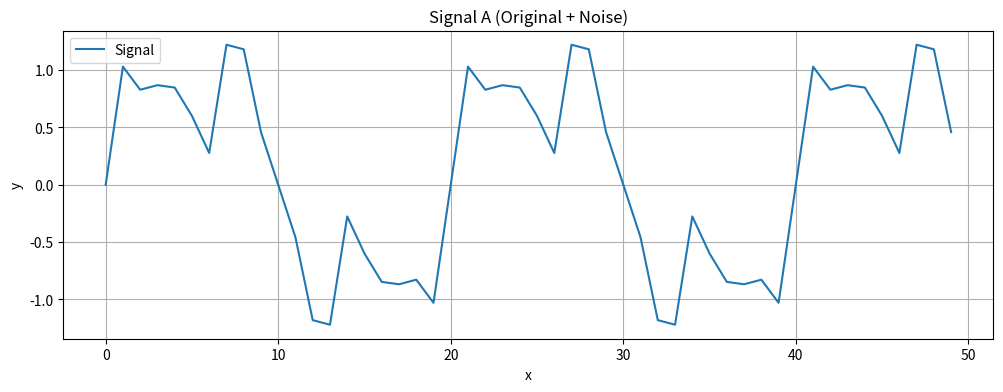
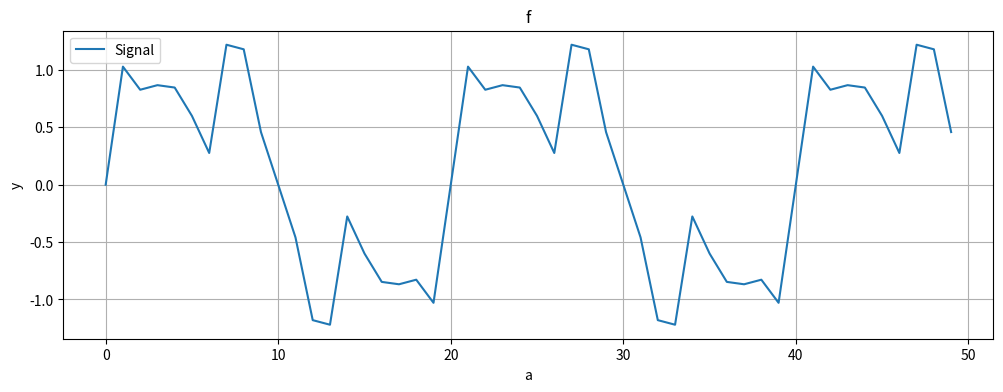
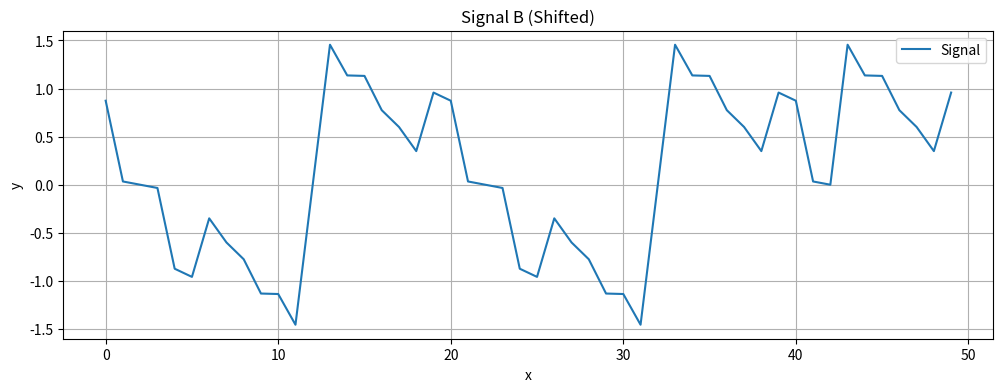
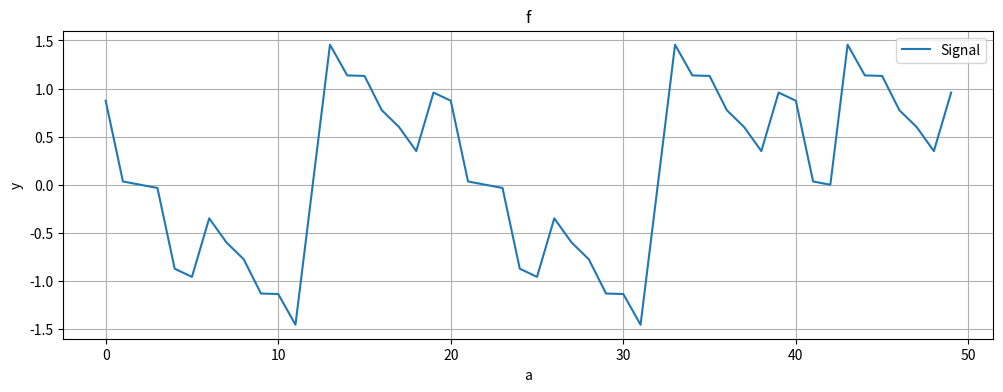
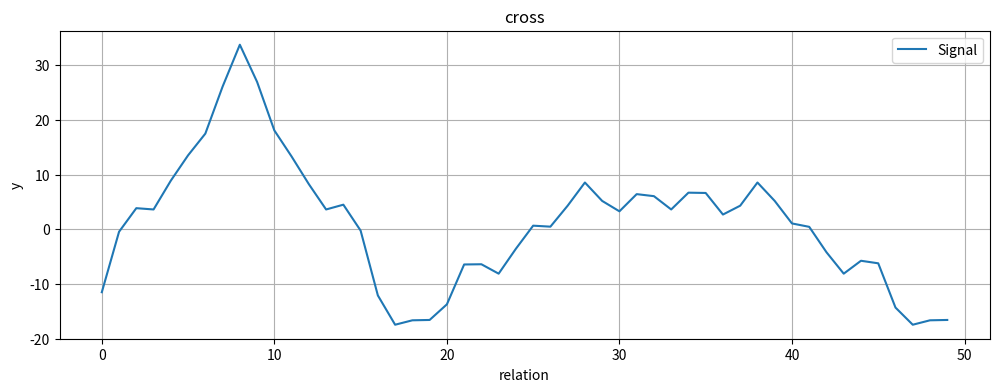

Python code for these plots, in order:
import numpy as np
import matplotlib.pyplot as plt
n=50
samples = np.arange(n) 
sampling_rate=100
wave_velocity=8000

# Plot function to display signals
def plot(x_values, y_values, title="Signal", xlabel="x", ylabel="y"):
    plt.figure(figsize=(12, 4))
    plt.plot(x_values, y_values, label="Signal")
    plt.title(title)
    plt.xlabel(xlabel)
    plt.ylabel(ylabel)
    plt.legend()
    plt.grid(True)
    plt.show()



#use this function to generate signal_A and signal_B with a random shift
def generate_signals(frequency=5):

    noise_freqs = [15, 30, 45]  # Default noise frequencies in Hz

    amplitudes = [0.5, 0.3, 0.1]  # Default noise amplitudes
    noise_freqs2 = [10, 20, 40] 
    amplitudes2 = [0.3, 0.2, 0.1]
    
     # Discrete sample indices
    dt = 1 / sampling_rate  # Sampling interval in seconds
    time = samples * dt  # Time points corresponding to each sample

    # Original clean signal (sinusoidal)
    original_signal = np.sin(2 * np.pi * frequency * time)

    # Adding noise
    noise_for_sigal_A = sum(amplitude * np.sin(2 * np.pi * noise_freq * time)
                for noise_freq, amplitude in zip(noise_freqs, amplitudes))
    noise_for_sigal_B = sum(amplitude * np.sin(2 * np.pi * noise_freq * time)
                for noise_freq, amplitude in zip(noise_freqs2, amplitudes2))
    signal_A = original_signal + noise_for_sigal_A 
    noisy_signal_B = signal_A + noise_for_sigal_B

    # Applying random shift
    shift_samples = np.random.randint(-n // 2, n // 2)  # Random shift
    print(f"Shift Samples: {shift_samples}")
    signal_B = np.roll(noisy_signal_B, shift_samples)


   
    
    return signal_A, signal_B

#implement other functions and logic

# Fourier Transform 
def DFT(signal):
    total_samples = len(signal)
    dft = np.zeros_like(signal,dtype=complex)

    for k in range(total_samples):
        for n in range(total_samples):
            term = signal[n]*np.exp(-2j*np.pi*k*n / total_samples)
            dft[k] += term
        
    return dft


def IDFT(signal):
    total_samples = len(signal)
    idft = np.zeros_like(signal,dtype=complex)

    for n in range(total_samples):
        for k in range(total_samples):
            term = signal[k]*np.exp(2j*np.pi*k*n / total_samples)
            idft[n] += term

    idft /= total_samples        
        
    return idft

def crossRelation(signal_A,signal_B):
    dftA = DFT(signal_A)
    dftB = DFT(signal_B)

    freq = dftA*np.conj(dftB)
    time = IDFT(freq)

    return time


 


# Generate signals and plot them
signal_A, signal_B = generate_signals()

 # Plot both signals
plot(samples, signal_A, title="Signal A (Original + Noise)")
plot(samples,(IDFT(DFT(signal_A))),"f","a")
plot(samples, signal_B, title="Signal B (Shifted)")
plot(samples,IDFT(DFT(signal_B)),"f","a")

plot(samples,crossRelation(signal_A,signal_B),"cross","relation")